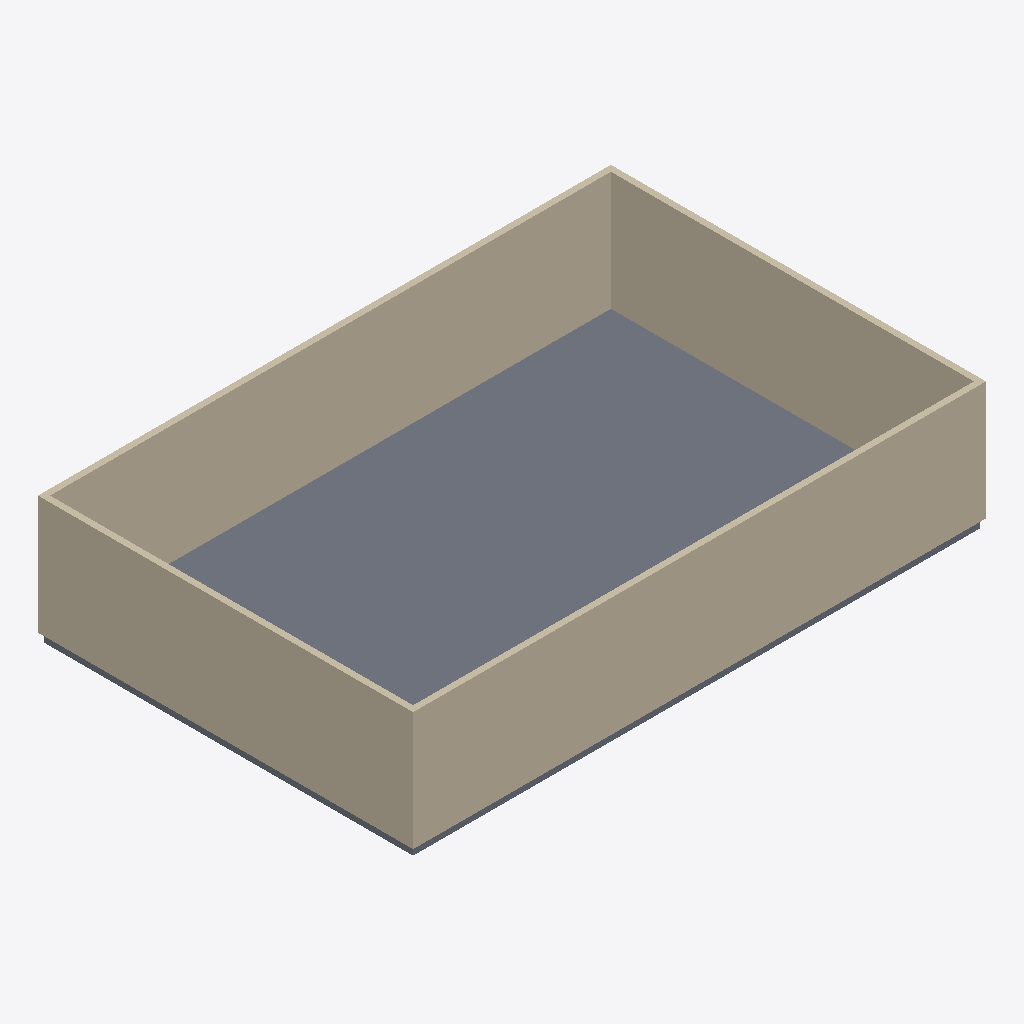
Isometric view of an IFC building model (IFC-SPF (STEP), schema IFC4, length unit metre), seen from the south-west, elements coloured by IFC class: 6 slabs (grey), 4 walls (beige).
Extent 13.2 m × 8.7 m × 2.9 m (x, y, z). Elements (10): 6 IfcSlab, 4 IfcWall.

HEADER;
FILE_DESCRIPTION(('ViewDefinition[DesignTransferView]'),'2;1');
FILE_NAME('/dev/null','2026-06-19T22:57:21+00:00',(''),(''),'IfcOpenShell 0.8.5','IfcOpenShell 0.8.5','Nobody');
FILE_SCHEMA(('IFC4'));
ENDSEC;
DATA;
#1=IFCPROJECT('2RkqNBSkj4XxWo7WPXw9Gy',$,'Eureka Residence',$,$,$,$,(#10),#5);
#12=IFCSITE('1PEJinYUHBZvqHkCayW6rB',$,'Site',$,$,$,$,$,$,$,$,$,$,$);
#13=IFCBUILDING('3NCdikdZ11peP9cLVT_tCr',$,'Eureka House',$,$,$,$,$,$,$,$,$);
#14=IFCBUILDINGSTOREY('3o1nwqBZ5EgRBF$r8mXUyd',$,'Attic',$,$,$,$,$,$,$);
#179=IFCWALL('0mRytvbo97CAB$YhzZ3JtH',$,'Wall',$,$,#198,#188,$,$);
#199=IFCWALL('3hWRtrbhX1iRtoVJne$ErB',$,'Wall',$,$,#218,#208,$,$);
#139=IFCWALL('1RWAwVw059bRplS1k6pqlk',$,'Wall',$,$,#158,#148,$,$);
#59=IFCSLAB('0HqOayQrL2zuWRrE234uHL',$,'Slab - Sitting Room',$,$,#78,#68,$,.FLOOR.);
#159=IFCWALL('0JU5lfJx1DUQP8xgcRvuRT',$,'Wall',$,$,#178,#168,$,$);
#99=IFCSLAB('1gINQitgv9SApAwZOb_001',$,'Slab - Foyer',$,$,#118,#108,$,.FLOOR.);
#79=IFCSLAB('3ebmIY77TF4PLvW40XVGjA',$,'Slab - Dining Room',$,$,#98,#88,$,.FLOOR.);
#119=IFCSLAB('2nqmnJSfH0QAMc_C0r6TMq',$,'Slab - Vestibule',$,$,#138,#128,$,.FLOOR.);
#18=IFCSLAB('34y$oNGpv4NAWOjHNRAgTH',$,'Slab - Family Room',$,$,#38,#27,$,.FLOOR.);
#39=IFCSLAB('2$LY$mNw9EEgVWPd2cARnB',$,'Slab - Kitchen',$,$,#58,#48,$,.FLOOR.);
ENDSEC;
